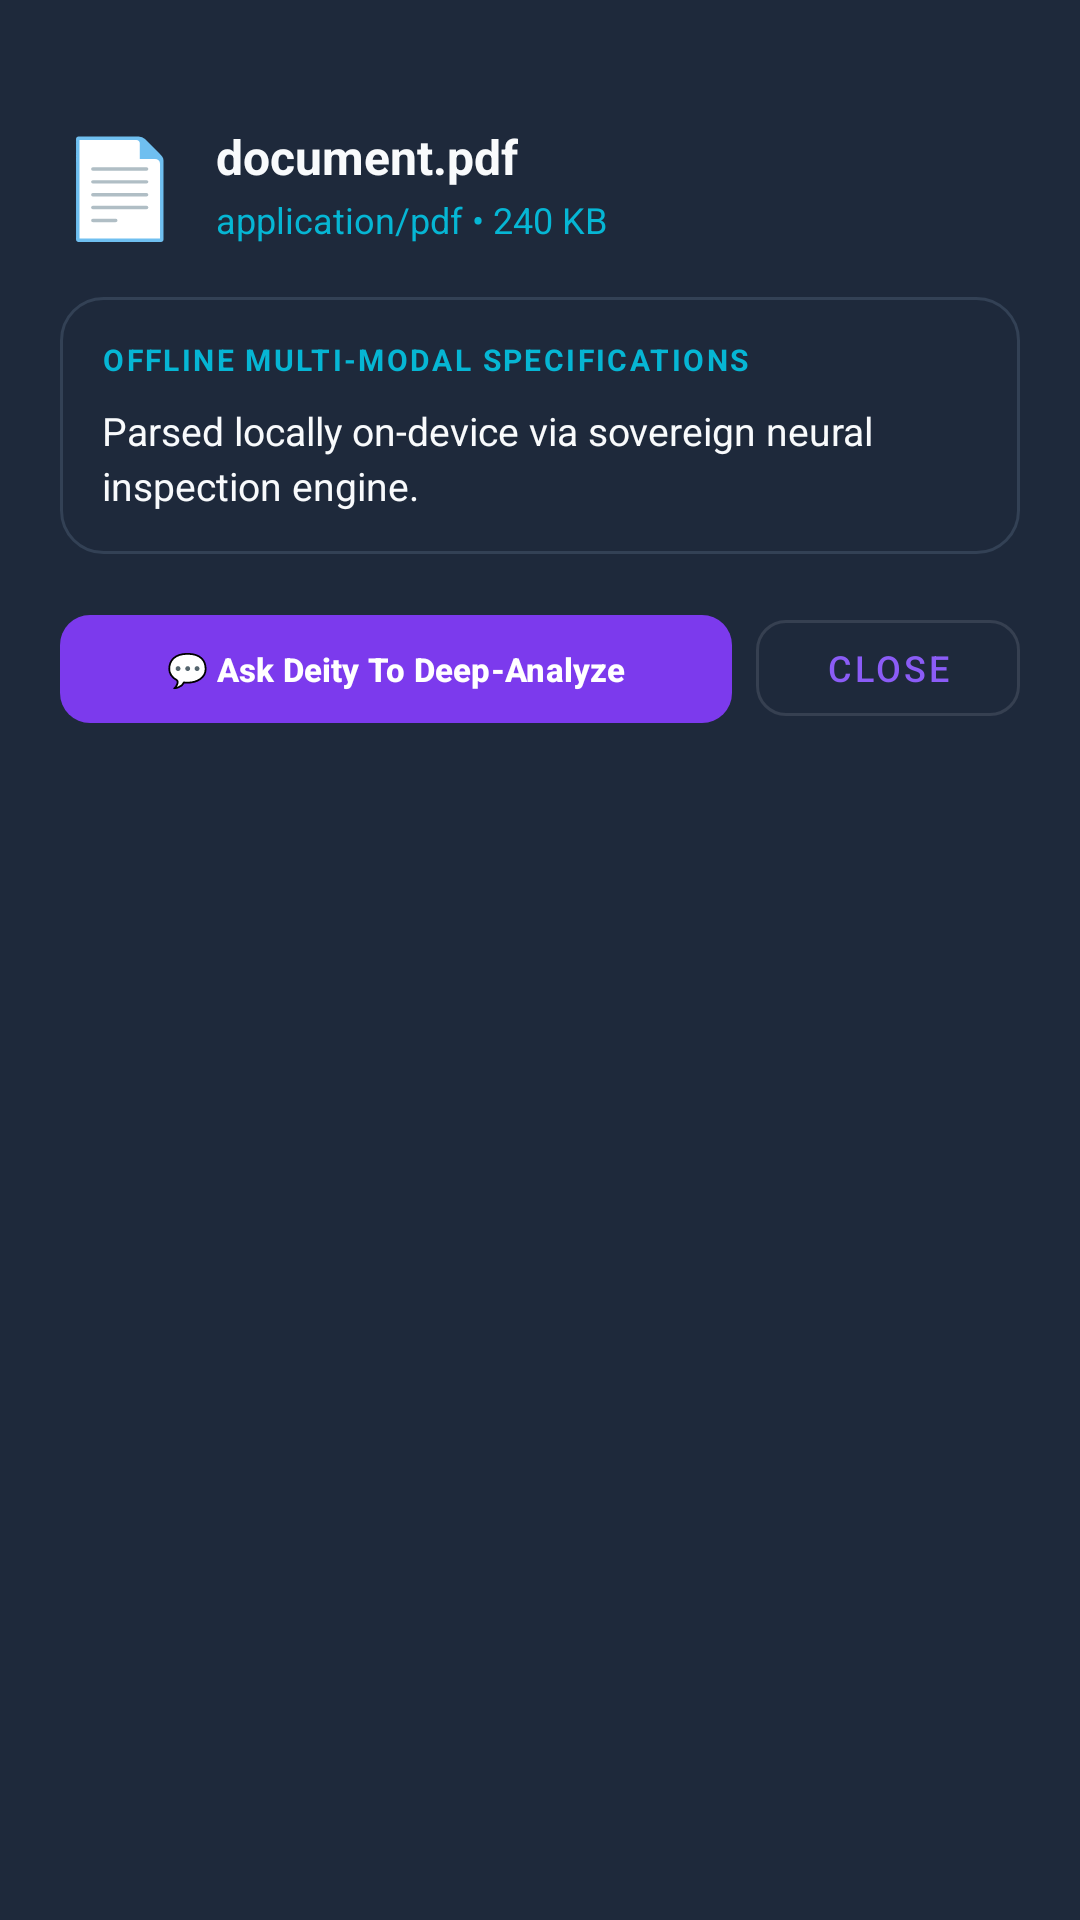

This screen was rendered from an Android layout file. Write that file and the resources it references.
<!-- AndroidManifest.xml: application theme Theme.OfflineAI -->
<!-- res/layout/dialog_inspect_attachment.xml -->
<?xml version="1.0" encoding="utf-8"?>
<LinearLayout xmlns:android="http://schemas.android.com/apk/res/android"
    xmlns:app="http://schemas.android.com/apk/res-auto"
    android:layout_width="match_parent"
    android:layout_height="wrap_content"
    android:orientation="vertical"
    android:background="@color/surface_dark"
    android:padding="20dp">

    
    <View
        android:layout_width="40dp"
        android:layout_height="4dp"
        android:layout_gravity="center_horizontal"
        android:layout_marginBottom="16dp"
        android:background="@drawable/bg_chip"
        android:backgroundTint="@color/text_muted" />

    
    <LinearLayout
        android:layout_width="match_parent"
        android:layout_height="wrap_content"
        android:orientation="horizontal"
        android:gravity="center_vertical">

        <TextView
            android:id="@+id/tvInspectEmoji"
            android:layout_width="wrap_content"
            android:layout_height="wrap_content"
            android:text="📄"
            android:textSize="32sp" />

        <LinearLayout
            android:layout_width="0dp"
            android:layout_height="wrap_content"
            android:layout_weight="1"
            android:layout_marginStart="12dp"
            android:orientation="vertical">

            <TextView
                android:id="@+id/tvInspectFileName"
                android:layout_width="wrap_content"
                android:layout_height="wrap_content"
                android:text="document.pdf"
                android:textColor="@color/text_primary"
                android:textSize="16sp"
                android:textStyle="bold" />

            <TextView
                android:id="@+id/tvInspectFileMeta"
                android:layout_width="wrap_content"
                android:layout_height="wrap_content"
                android:layout_marginTop="2dp"
                android:text="application/pdf • 240 KB"
                android:textColor="@color/secondary"
                android:textSize="12sp" />
        </LinearLayout>
    </LinearLayout>

    
    <LinearLayout
        android:layout_width="match_parent"
        android:layout_height="wrap_content"
        android:layout_marginTop="16dp"
        android:background="@drawable/bg_card"
        android:orientation="vertical"
        android:padding="14dp">

        <TextView
            android:layout_width="wrap_content"
            android:layout_height="wrap_content"
            android:text="OFFLINE MULTI-MODAL SPECIFICATIONS"
            android:textColor="@color/secondary"
            android:textSize="10sp"
            android:textStyle="bold"
            android:letterSpacing="0.08" />

        <TextView
            android:id="@+id/tvInspectSpecs"
            android:layout_width="match_parent"
            android:layout_height="wrap_content"
            android:layout_marginTop="8dp"
            android:text="Parsed locally on-device via sovereign neural inspection engine."
            android:textColor="@color/text_primary"
            android:textSize="13sp"
            android:lineSpacingExtra="3dp" />
    </LinearLayout>

    
    <LinearLayout
        android:layout_width="match_parent"
        android:layout_height="wrap_content"
        android:orientation="horizontal"
        android:layout_marginTop="16dp">

        <com.google.android.material.button.MaterialButton
            android:id="@+id/btnAskDeityAboutAttachment"
            android:layout_width="0dp"
            android:layout_height="44dp"
            android:layout_weight="1"
            android:layout_marginEnd="8dp"
            android:text="💬 Ask Deity To Deep-Analyze"
            android:textColor="@color/on_primary"
            android:textSize="11sp"
            android:textStyle="bold"
            app:backgroundTint="@color/primary"
            app:cornerRadius="10dp" />

        <com.google.android.material.button.MaterialButton
            android:id="@+id/btnCloseInspectModal"
            style="@style/Widget.MaterialComponents.Button.OutlinedButton"
            android:layout_width="wrap_content"
            android:layout_height="44dp"
            android:text="Close"
            android:textSize="12sp"
            app:cornerRadius="10dp" />
    </LinearLayout>

</LinearLayout>
<!-- resources referenced by this layout -->
<resources>
  <color name="on_primary">#FFFFFF</color>
  <color name="primary">#7C3AED</color>
  <color name="secondary">#06B6D4</color>
  <color name="surface_dark">#1E293B</color>
  <color name="text_muted">#64748B</color>
  <color name="text_primary">#F8FAFC</color>
  <!-- drawable bg_card (drawable) -->
  <?xml version="1.0" encoding="utf-8"?>
  <shape xmlns:android="http://schemas.android.com/apk/res/android"
      android:shape="rectangle">
      <solid android:color="@color/surface_dark" />
      <stroke
          android:width="1dp"
          android:color="@color/card_stroke" />
      <corners android:radius="14dp" />
  </shape>
  <style name="Theme.OfflineAI" parent="Theme.OfflineAI.Matte" />
  <color name="card_stroke">#334155</color>
  <style name="Theme.OfflineAI.Matte" parent="Theme.Material3.Dark.NoActionBar">
          <item name="colorPrimary">@color/matte_accent</item>
          <item name="colorPrimaryVariant">#7C3AED</item>
          <item name="colorOnPrimary">#FFFFFF</item>
          <item name="colorSecondary">@color/secondary</item>
          <item name="colorSecondaryVariant">#0891B2</item>
          <item name="colorOnSecondary">#000000</item>
          <item name="android:colorBackground">@color/matte_bg</item>
          <item name="colorSurface">@color/matte_surface</item>
          <item name="colorSurfaceVariant">@color/matte_surface_variant</item>
          <item name="android:statusBarColor">@color/matte_bg</item>
          <item name="android:navigationBarColor">@color/matte_surface</item>
          <item name="android:windowLightStatusBar">false</item>
      </style>
  <color name="matte_accent">#8B5CF6</color>
  <color name="matte_bg">#121318</color>
  <color name="matte_surface">#1A1C24</color>
  <color name="matte_surface_variant">#252834</color>
</resources>
